51-way image classification set "studio_data" from GitHub (React-Developer751/new-ia); label vocabulary: accounting finance, agriculture farm, bakery, barber, bookstore, cafe, car repair, car showroom, car wash, cleaning, clinic doctor, coaching tuition, construction, dental, digital agency, ecommerce, electrician, event party, fast food, florist, grocery, gym, ice cream, indian thali, interior design, jewellery, juice bar, kurti store, law firm, logistics, mobile app, none, pet clinic, pharmacy, photography, plumbing, real estate, italian restaurant, SaaS, salon, saree boutique, school, shoe store, solar energy, spa, sushi, sweet shop, toy store, travel agency, wedding, yoga.

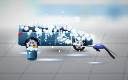
Label: car wash

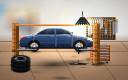
Label: car repair

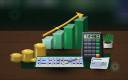
Label: accounting finance

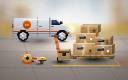
Label: logistics

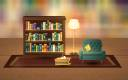
Label: bookstore

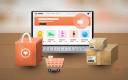
Label: ecommerce
